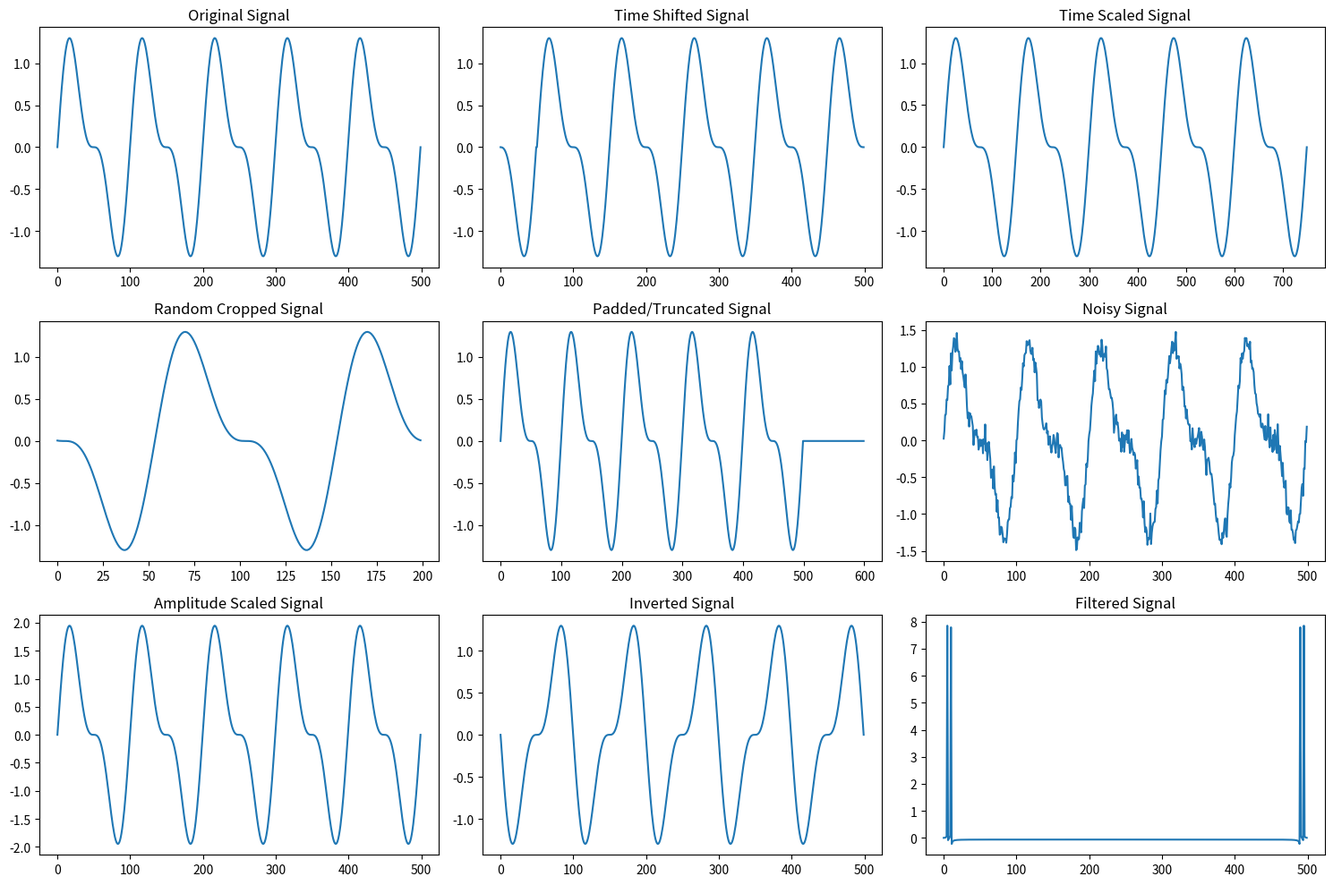

The script that saved this image:
import numpy as np
from scipy.interpolate import interp1d
from scipy.fft import fft, ifft
import matplotlib.pyplot as plt

class DataAugmentation:
    def time_shift(self, signal, shift):
        """Shift the signal forward or backward in time."""
        return np.roll(signal, shift)

    def time_scale(self, signal, scale_factor):
        """Stretch or compress the signal in time."""
        x = np.arange(len(signal))
        f = interp1d(x, signal, kind='linear')
        x_new = np.linspace(0, len(signal) - 1, int(len(signal) * scale_factor))
        return f(x_new)

    def random_crop(self, signal, crop_length):
        """Extract a random segment of the signal."""
        start = np.random.randint(0, len(signal) - crop_length)
        return signal[start:start + crop_length]

    def pad_or_truncate(self, signal, target_length):
        """Pad or truncate the signal to a fixed length."""
        if len(signal) > target_length:
            return signal[:target_length]
        else:
            return np.pad(signal, (0, target_length - len(signal)), mode='constant')

    def add_noise(self, signal, noise_level=0.01):
        """Add Gaussian noise to the signal."""
        noise = np.random.normal(0, noise_level, len(signal))
        return signal + noise

    def amplitude_scale(self, signal, scale_factor):
        """Scale the amplitude of the signal."""
        return signal * scale_factor

    def signal_inversion(self, signal, param=None):
        """Invert the signal."""
        return -signal

    def time_warp(self, signal, warp_factor):
        """Apply non-linear time warping to the signal."""
        x = np.arange(len(signal))
        warp = np.cumsum(np.random.uniform(1 - warp_factor, 1 + warp_factor, len(signal)))
        warp = warp / warp[-1] * (len(signal) - 1)
        f = interp1d(warp, signal, kind='linear', fill_value="extrapolate")
        return f(x)

    def low_pass_filter(self, signal, cutoff=None):
        """Apply a low-pass filter to the signal."""
        fft_signal = fft(signal)
        if cutoff is None:
            cutoff = len(signal) // 2
        # Set frequencies above the cutoff to zero
        # fft_signal[int(cutoff):] = 0
        # return np.real(ifft(fft_signal))
        return np.real(fft_signal)
   
    def augment_signal(self, signal, type, param):
        """Augment the signal based on the specified type and parameters."""
        if type == 'time_shift':
            return self.time_shift(signal, param)
        elif type == 'time_scale':
            return self.time_scale(signal, param)
        elif type == 'random_crop':
            return self.random_crop(signal, param)
        elif type == 'pad_or_truncate':
            return self.pad_or_truncate(signal, param)
        elif type == 'add_noise':
            return self.add_noise(signal, param)
        elif type == 'amplitude_scale':
            return self.amplitude_scale(signal, param)
        elif type == 'signal_inversion':
            return self.signal_inversion(signal)
        elif type == 'time_warp':
            return self.time_warp(signal, param)
        elif type == 'low_pass_filter' or 'fft':
            return self.low_pass_filter(signal, param)
        else:
            raise ValueError(f"Unknown augmentation type. Given {type} but expected one of ['time_shift', 'time_scale',"
                              "'random_crop', 'pad_or_truncate', 'add_noise', 'amplitude_scale', 'signal_inversion',"
                              "'time_warp', 'low_pass_filter']")

def test_data_augmentation():
    # Create a sample signal
    t = np.linspace(0, 1, 500)
    signal = np.sin(2 * np.pi * 5 * t) + 0.5 * np.sin(2 * np.pi * 10 * t)

    # Create an instance of the DataAugmentation class
    augmenter = DataAugmentation()

    # Apply augmentation methods
    shifted_signal = augmenter.time_shift(signal, shift=50)
    scaled_signal = augmenter.time_scale(signal, scale_factor=1.5)
    cropped_signal = augmenter.random_crop(signal, crop_length=200)
    padded_signal = augmenter.pad_or_truncate(signal, target_length=600)
    noisy_signal = augmenter.add_noise(signal, noise_level=0.1)
    scaled_amplitude_signal = augmenter.amplitude_scale(signal, scale_factor=1.5)
    inverted_signal = augmenter.signal_inversion(signal)
    warped_signal = augmenter.time_warp(signal, warp_factor=0.8)
    filtered_signal = augmenter.low_pass_filter(signal)

    # Plot the original and augmented signals
    plt.figure(figsize=(15, 10))

    plt.subplot(3, 3, 1)
    plt.plot(signal)
    plt.title("Original Signal")

    plt.subplot(3, 3, 2)
    plt.plot(shifted_signal)
    plt.title("Time Shifted Signal")

    plt.subplot(3, 3, 3)
    plt.plot(scaled_signal)
    plt.title("Time Scaled Signal")

    plt.subplot(3, 3, 4)
    plt.plot(cropped_signal)
    plt.title("Random Cropped Signal")

    plt.subplot(3, 3, 5)
    plt.plot(padded_signal)
    plt.title("Padded/Truncated Signal")

    plt.subplot(3, 3, 6)
    plt.plot(noisy_signal)
    plt.title("Noisy Signal")

    plt.subplot(3, 3, 7)
    plt.plot(scaled_amplitude_signal)
    plt.title("Amplitude Scaled Signal")

    plt.subplot(3, 3, 8)
    plt.plot(inverted_signal)
    plt.title("Inverted Signal")

    # plt.subplot(3, 3, 9)
    # plt.plot(warped_signal)
    # plt.title("Time Warped Signal")

    plt.subplot(3, 3, 9)
    plt.plot(filtered_signal)
    plt.title("Filtered Signal")

    plt.tight_layout()
    plt.show()

# Run the test function
if __name__ == "__main__":
    test_data_augmentation()
